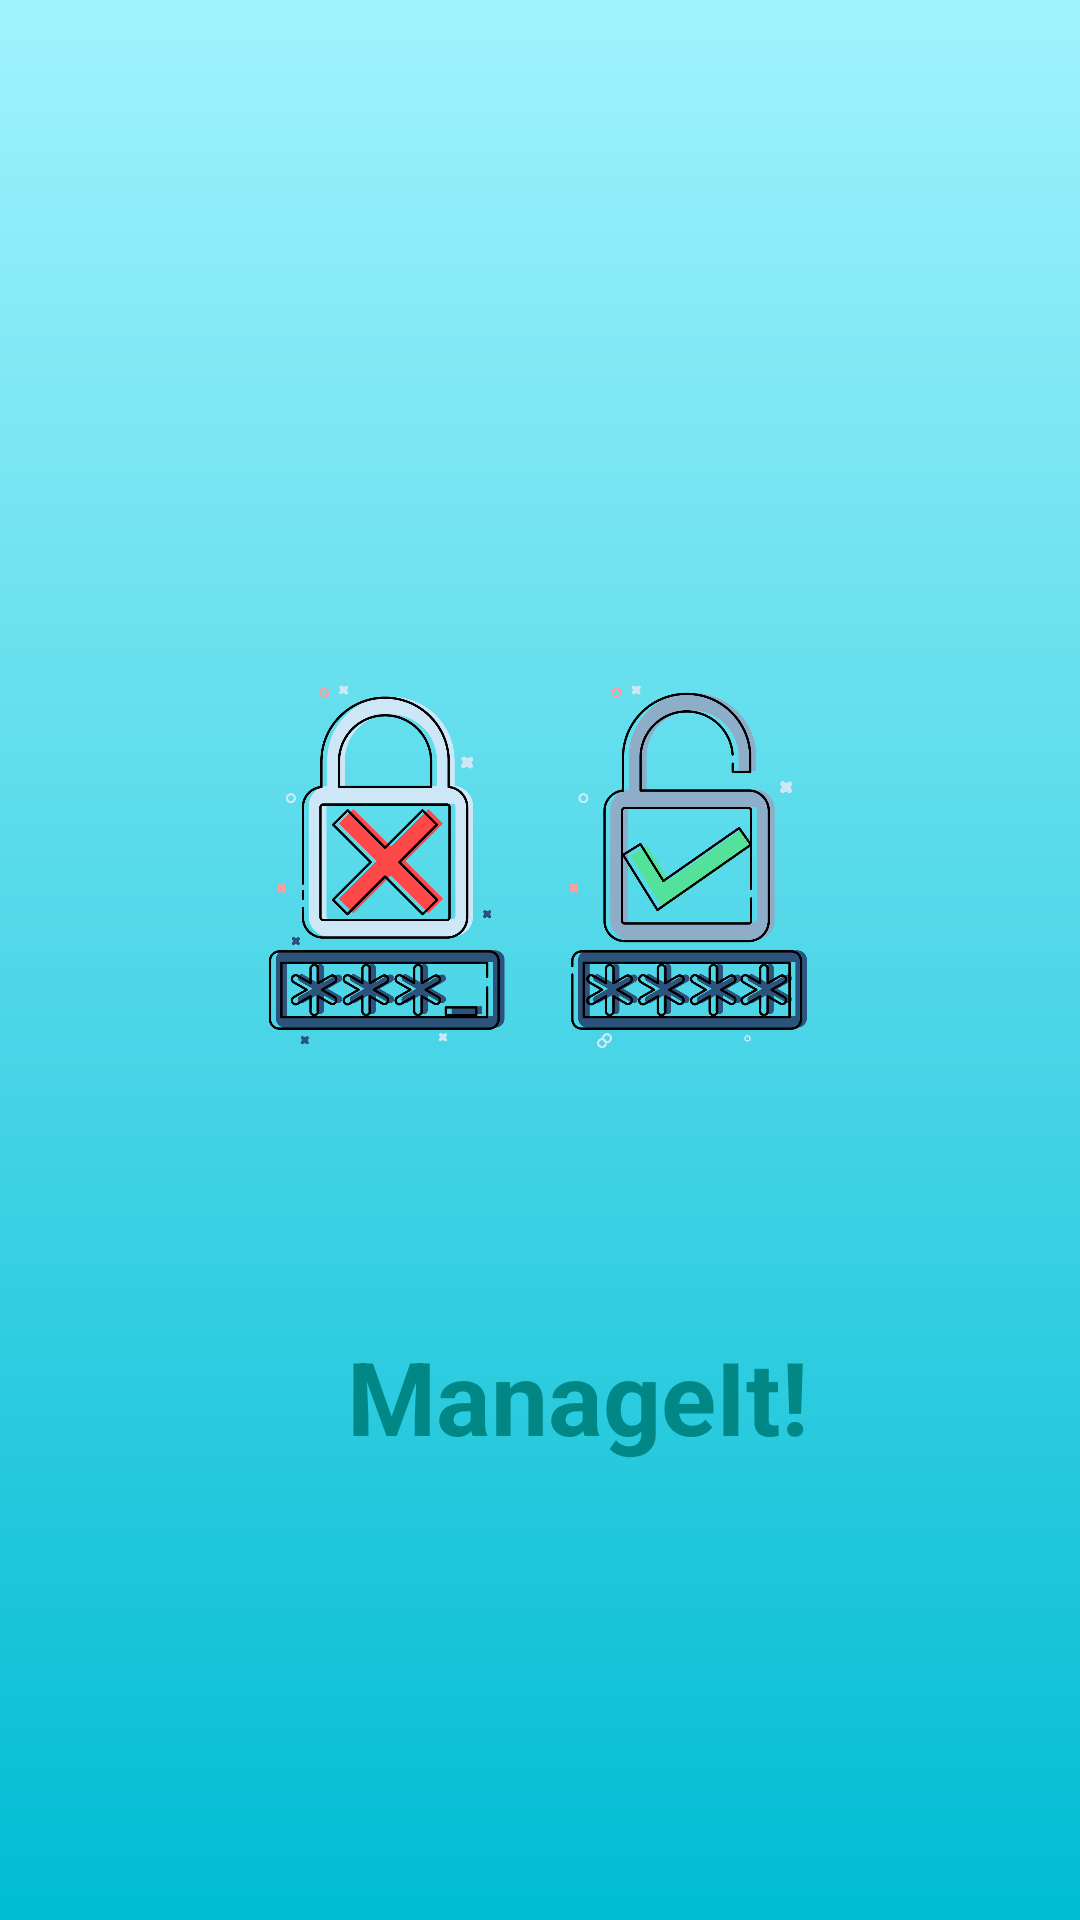

Produce the Android XML layout that renders to this screen, including the resource entries it uses.
<!-- AndroidManifest.xml: application theme Theme.ManageIt -->
<!-- res/layout/activity_splash.xml -->
<?xml version="1.0" encoding="utf-8"?>
<androidx.constraintlayout.widget.ConstraintLayout xmlns:android="http://schemas.android.com/apk/res/android"
    xmlns:app="http://schemas.android.com/apk/res-auto"
    xmlns:tools="http://schemas.android.com/tools"
    android:layout_width="match_parent"
    android:layout_height="match_parent"
    tools:context=".SplashActivity"
    android:background="@drawable/bgcolor">

    <ImageView
        android:id="@+id/imageView"
        android:layout_width="200dp"
        android:layout_height="200dp"
        android:layout_centerInParent="true"
        app:layout_constraintBottom_toBottomOf="parent"
        app:layout_constraintEnd_toEndOf="parent"
        app:layout_constraintHorizontal_bias="0.497"
        app:layout_constraintStart_toStartOf="parent"
        app:layout_constraintTop_toTopOf="parent"
        app:layout_constraintVertical_bias="0.431"
        app:srcCompat="@drawable/logo" />

    <TextView
        android:id="@+id/textView"
        android:layout_width="wrap_content"
        android:layout_height="wrap_content"
        android:layout_alignParentEnd="false"
        android:layout_alignParentBottom="true"
        android:layout_centerInParent="true"
        android:layout_marginBottom="152dp"
        android:text="ManageIt!"
        android:textColor="@color/teal_700"
        android:textSize="34sp"
        android:textStyle="bold"
        app:layout_constraintBottom_toBottomOf="parent"
        app:layout_constraintEnd_toEndOf="@+id/imageView"
        app:layout_constraintHorizontal_bias="0.782"
        app:layout_constraintStart_toStartOf="@+id/imageView" />



</androidx.constraintlayout.widget.ConstraintLayout>
<!-- resources referenced by this layout -->
<resources>
  <color name="teal_700">#FF018786</color>
  <!-- drawable bgcolor (drawable) -->
  <?xml version="1.0" encoding="utf-8"?>
  <shape xmlns:android="http://schemas.android.com/apk/res/android">
  
          android:shape = "rectangle"
          xmlns:android = "http://schemas.android.com/apk/res/android" >
  
          <gradient
              android:startColor = "#00BCD4"
              android:endColor = "#A0F3FD"
              android:angle = "90"
              android:type = "linear" />
      </shape>
  <!-- drawable logo: png bitmap (drawable, 134509 bytes) -->
  <style name="Theme.ManageIt" parent="Theme.AppCompat.Light.NoActionBar">
          
          <item name="colorPrimary">@color/purple_500</item>
          <item name="colorPrimaryVariant">@color/purple_700</item>
          <item name="colorOnPrimary">@color/white</item>
          
          <item name="colorSecondary">@color/teal_200</item>
          <item name="colorSecondaryVariant">@color/teal_700</item>
          <item name="colorOnSecondary">@color/black</item>
          
          <item name="android:statusBarColor" tools:targetApi="l">?attr/colorPrimaryVariant</item>
          
      </style>
  <color name="purple_500">#FF6200EE</color>
  <color name="purple_700">#FF3700B3</color>
  <color name="white">#FFFFFFFF</color>
  <color name="teal_200">#FF03DAC5</color>
  <color name="black">#FF000000</color>
</resources>
